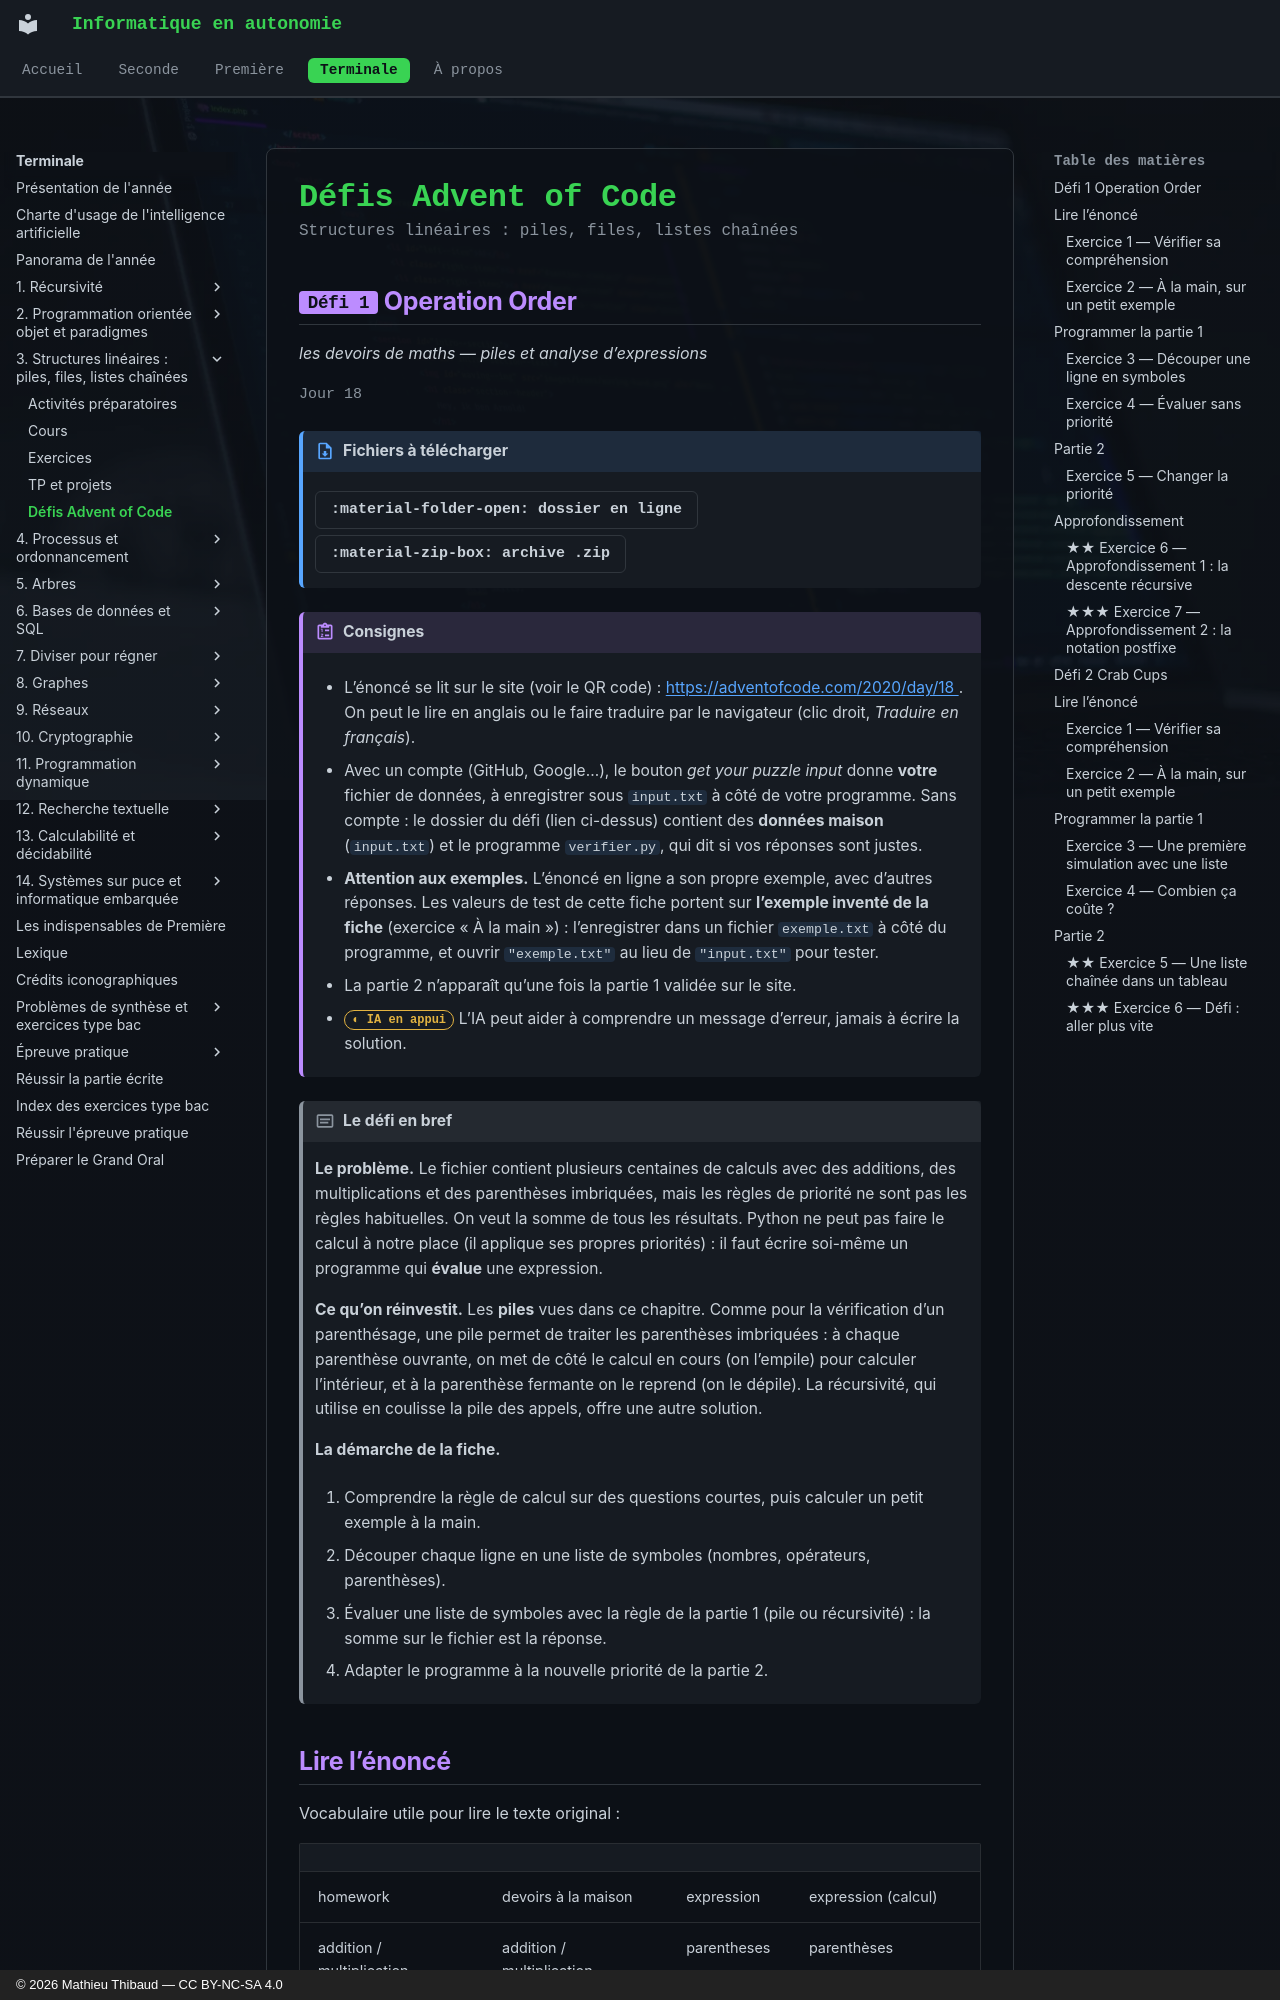

repository: MathThibaud/informatique-en-autonomie · page: terminale/03-structures-lineaires-piles-files-listes/defis/index.html · generator: mkdocs · copyright: © 2026 Mathieu Thibaud — CC BY-NC-SA 4.0

# Défis Advent of Code

<p class="sous-titre">Structures linéaires : piles, files, listes chaînées</p>

## <span class="etiquette">Défi 1</span> Operation Order

*les devoirs de maths — piles et analyse d’expressions*

<p class="infos-activite">Jour 18</p>

!!! fichiers "Fichiers à télécharger"

    [:material-folder-open: dossier en ligne](https://github.com/MathThibaud/nsi-fichiers-eleves/tree/main/terminale/03-defi-aoc-2020-18){ .md-button } [:material-zip-box: archive .zip](https://github.com/MathThibaud/nsi-fichiers-eleves/raw/main/zips/terminale-03-defi-aoc-2020-18.zip){ .md-button }

!!! consignes "Consignes"

    - L’énoncé se lit sur le site (voir le QR code) : [https://adventofcode.com/2020/day/18 ](https://adventofcode.com/2020/day/18 ). On peut le lire en anglais ou le faire traduire par le navigateur (clic droit, *Traduire en français*).

    - Avec un compte (GitHub, Google…), le bouton *get your puzzle input* donne **votre** fichier de données, à enregistrer sous `input.txt` à côté de votre programme. Sans compte : le dossier du défi (lien ci-dessus) contient des **données maison** (`input.txt`) et le programme `verifier.py`, qui dit si vos réponses sont justes.

    - **Attention aux exemples.** L’énoncé en ligne a son propre exemple, avec d’autres réponses. Les valeurs de test de cette fiche portent sur **l’exemple inventé de la fiche** (exercice « À la main ») : l’enregistrer dans un fichier `exemple.txt` à côté du programme, et ouvrir `"exemple.txt"` au lieu de `"input.txt"` pour tester.

    - La partie 2 n’apparaît qu’une fois la partie 1 validée sur le site.

    - <span class="ia ia-orange" title="IA en appui : déboguer, reformuler, vérifier ; la réponse finale est la vôtre"></span> L’IA peut aider à comprendre un message d’erreur, jamais à écrire la solution.

!!! encadre "Le défi en bref"

    **Le problème.** Le fichier contient plusieurs centaines de calculs avec des additions, des multiplications et des parenthèses imbriquées, mais les règles de priorité ne sont pas les règles habituelles. On veut la somme de tous les résultats. Python ne peut pas faire le calcul à notre place (il applique ses propres priorités) : il faut écrire soi-même un programme qui **évalue** une expression.

    **Ce qu’on réinvestit.** Les **piles** vues dans ce chapitre. Comme pour la vérification d’un parenthésage, une pile permet de traiter les parenthèses imbriquées : à chaque parenthèse ouvrante, on met de côté le calcul en cours (on l’empile) pour calculer l’intérieur, et à la parenthèse fermante on le reprend (on le dépile). La récursivité, qui utilise en coulisse la pile des appels, offre une autre solution.

    **La démarche de la fiche.**

    1.  Comprendre la règle de calcul sur des questions courtes, puis calculer un petit exemple à la main.

    2.  Découper chaque ligne en une liste de symboles (nombres, opérateurs, parenthèses).

    3.  Évaluer une liste de symboles avec la règle de la partie 1 (pile ou récursivité) : la somme sur le fichier est la réponse.

    4.  Adapter le programme à la nouvelle priorité de la partie 2.
